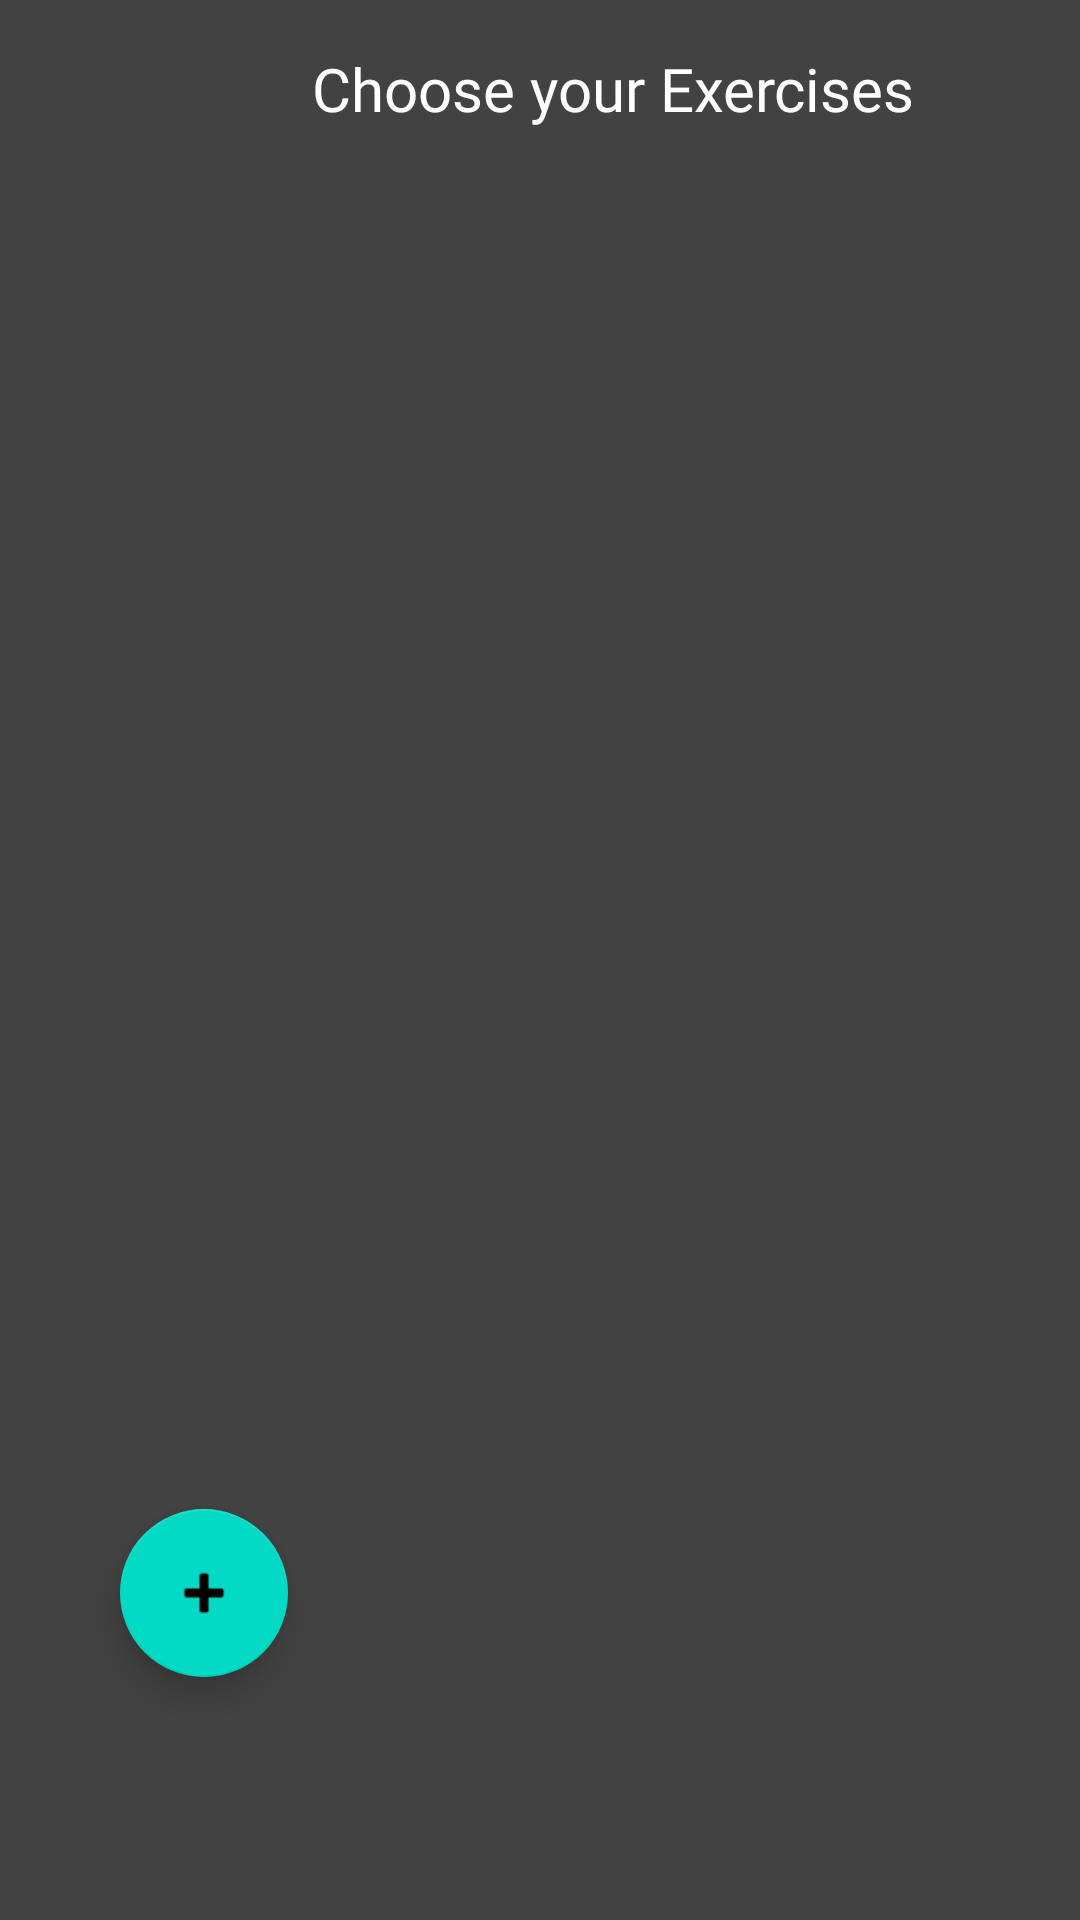

Layout XML and referenced resources for this Android screen:
<!-- AndroidManifest.xml: application theme Theme.WorkoutApp -->
<!-- res/layout/new_workout.xml -->
<?xml version="1.0" encoding="utf-8"?>
<androidx.constraintlayout.widget.ConstraintLayout xmlns:android="http://schemas.android.com/apk/res/android"
    xmlns:app="http://schemas.android.com/apk/res-auto"
    xmlns:tools="http://schemas.android.com/tools"
    android:layout_width="match_parent"
    android:layout_height="match_parent"
    android:background="@color/cardview_dark_background">

    <TextView
        android:id="@+id/textView3"
        android:layout_width="wrap_content"
        android:layout_height="wrap_content"
        android:layout_marginStart="104dp"
        android:layout_marginTop="16dp"
        android:fontFamily="@font/nunito"
        android:text="Choose your Exercises"
        android:textColor="@color/white"
        android:textSize="20sp"
        app:layout_constraintStart_toStartOf="parent"
        app:layout_constraintTop_toTopOf="parent" />

    <androidx.recyclerview.widget.RecyclerView
        android:id="@+id/recyclerView"
        android:layout_width="407dp"
        android:layout_height="273dp"
        android:layout_marginStart="1dp"
        android:layout_marginTop="50dp"
        android:layout_marginEnd="1dp"
        android:layout_marginBottom="100dp"
        app:layout_constraintBottom_toBottomOf="parent"
        app:layout_constraintEnd_toEndOf="parent"
        app:layout_constraintHorizontal_bias="0.0"
        app:layout_constraintStart_toStartOf="parent"
        app:layout_constraintTop_toTopOf="parent"
        app:layout_constraintVertical_bias="0.0" />


    <com.google.android.material.floatingactionbutton.FloatingActionButton
        android:id="@+id/fab"
        android:layout_width="wrap_content"
        android:layout_height="wrap_content"
        android:layout_alignParentEnd="true"
        android:layout_alignParentBottom="true"
        android:layout_gravity="bottom|end"
        android:layout_marginStart="40dp"
        android:layout_marginTop="180dp"
        android:clickable="true"
        android:contentDescription="floating action button to store checked buttons in a variable"
        app:layout_constraintStart_toStartOf="parent"
        app:layout_constraintTop_toBottomOf="@+id/recyclerView"
        app:srcCompat="@android:drawable/ic_input_add" />

</androidx.constraintlayout.widget.ConstraintLayout>
<!-- resources referenced by this layout -->
<resources>
  <style name="Theme.WorkoutApp" parent="Theme.MaterialComponents.DayNight.DarkActionBar">
          
          <item name="colorPrimary">#313550</item>
          <item name="colorPrimaryVariant">#313550</item>
          <item name="colorOnPrimary">@color/white</item>
          
          <item name="colorSecondary">@color/teal_200</item>
          <item name="colorSecondaryVariant">@color/teal_700</item>
          <item name="colorOnSecondary">@color/black</item>
          
          <item name="android:statusBarColor" tools:targetApi="l">?attr/colorPrimaryVariant</item>
          
      </style>
  <!-- not gathered from this repository: default colours our renderer supplied (Android Studio template values) -->
  <color name="teal_200">#FF03DAC5</color>
  <color name="teal_700">#FF018786</color>
  <color name="black">#FF000000</color>
  <color name="white">#FFFFFFFF</color>
</resources>
